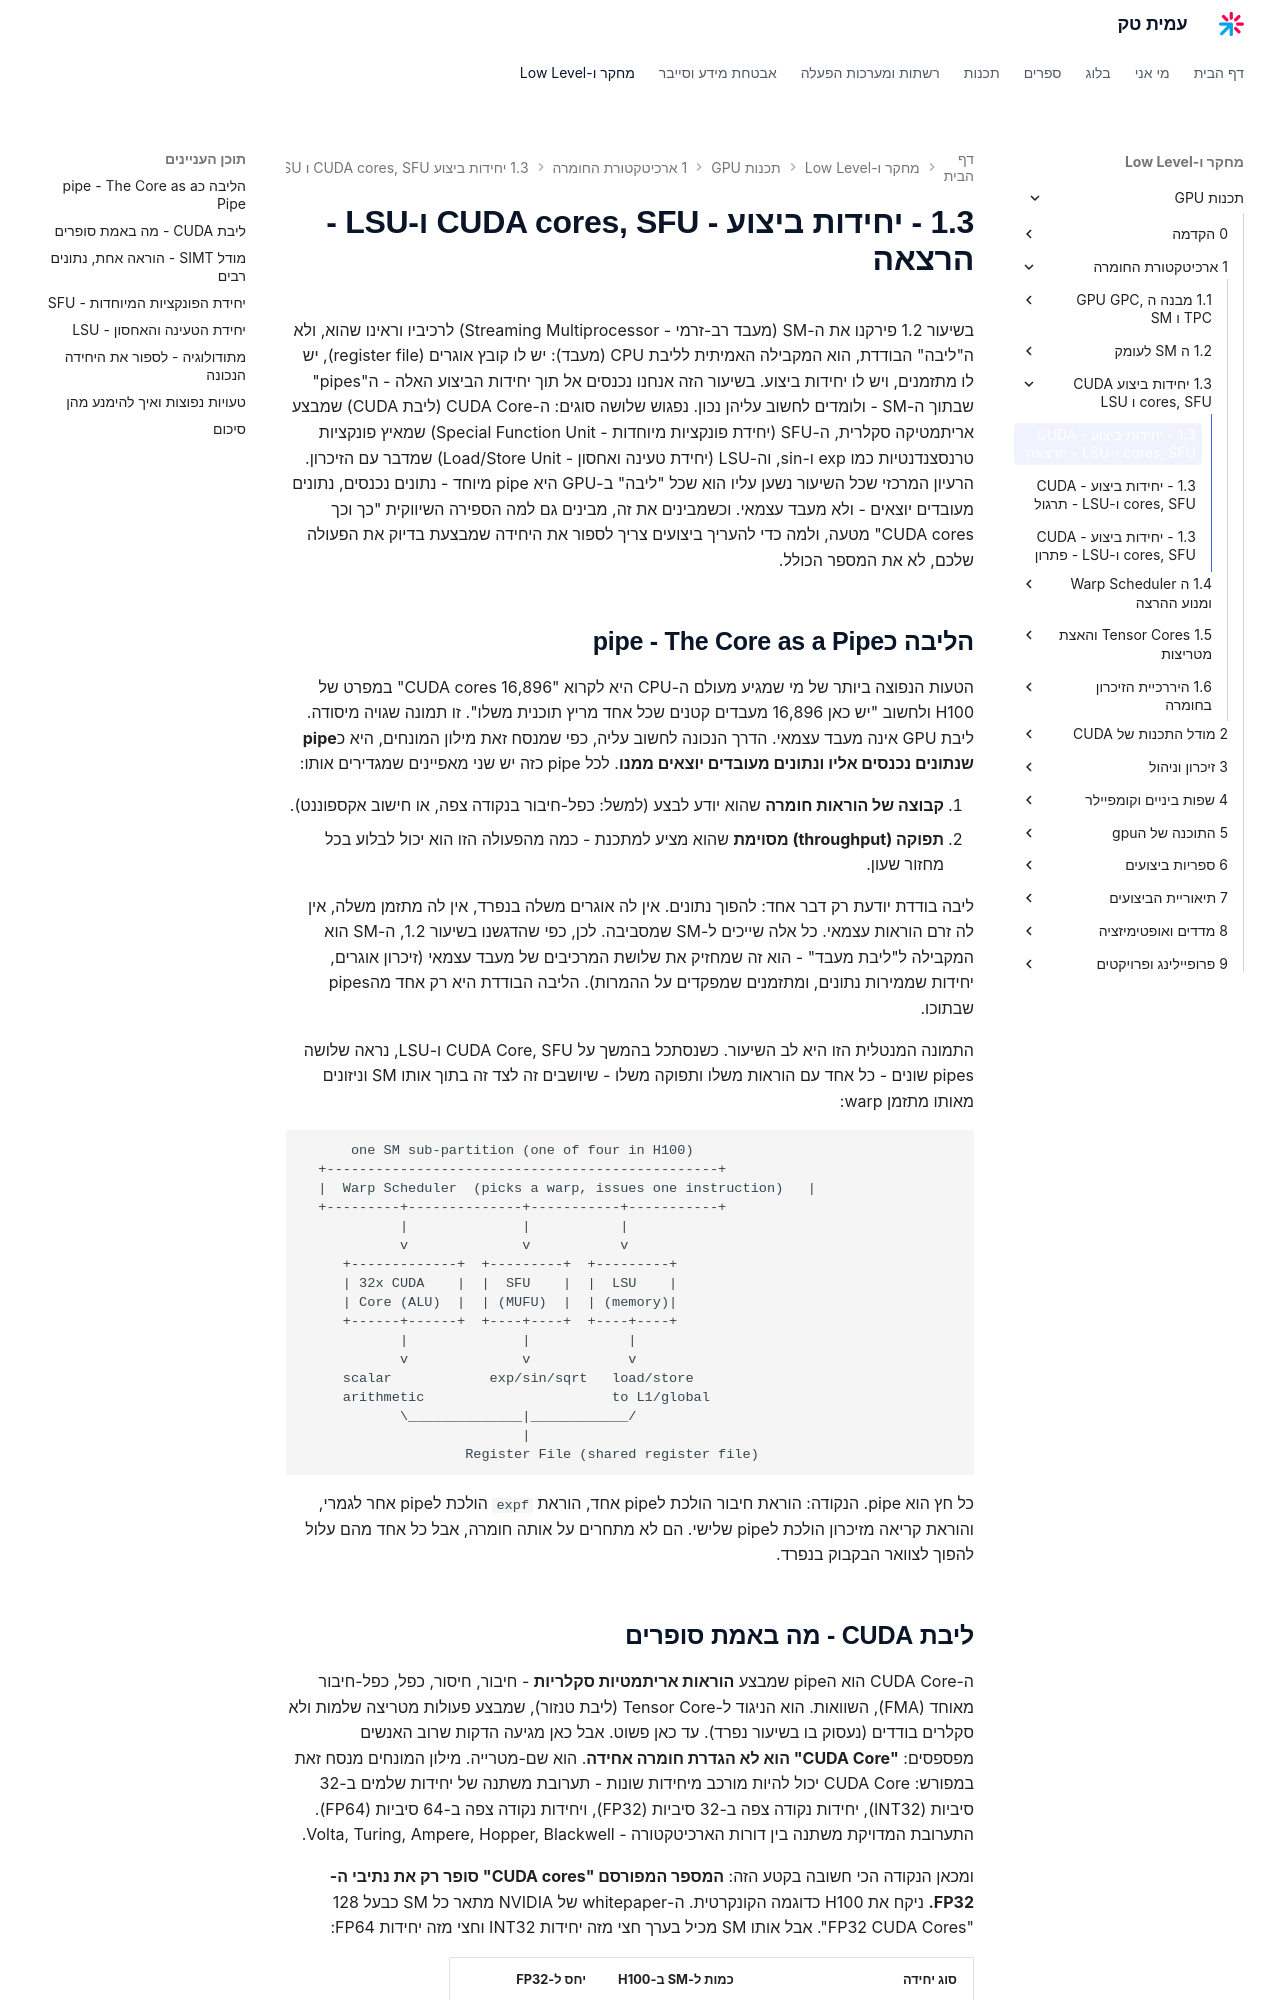

repository: AmitPinchasi/amittech · page: תכנות-GPU/1 - ארכיטקטורת החומרה/1.3 - יחידות ביצוע - CUDA cores, SFU ו-LSU/1.3 - יחידות ביצוע - CUDA cores, SFU ו-LSU - הרצאה/index.html · generator: mkdocs

בשיעור 1.2 פירקנו את ה-SM (מעבד רב-זרמי - Streaming Multiprocessor) לרכיביו וראינו שהוא, ולא ה"ליבה" הבודדת, הוא המקבילה האמיתית לליבת CPU (מעבד): יש לו קובץ אוגרים (register file), יש לו מתזמנים, ויש לו יחידות ביצוע. בשיעור הזה אנחנו נכנסים אל תוך יחידות הביצוע האלה - ה"pipes" שבתוך ה-SM - ולומדים לחשוב עליהן נכון. נפגוש שלושה סוגים: ה-CUDA Core (ליבת CUDA) שמבצע אריתמטיקה סקלרית, ה-SFU (יחידת פונקציות מיוחדות - Special Function Unit) שמאיץ פונקציות טרנסצנדנטיות כמו exp ו-sin, וה-LSU (יחידת טעינה ואחסון - Load/Store Unit) שמדבר עם הזיכרון. הרעיון המרכזי שכל השיעור נשען עליו הוא שכל "ליבה" ב-GPU היא pipe מיוחד - נתונים נכנסים, נתונים מעובדים יוצאים - ולא מעבד עצמאי. וכשמבינים את זה, מבינים גם למה הספירה השיווקית "כך וכך CUDA cores" מטעה, ולמה כדי להעריך ביצועים צריך לספור את היחידה שמבצעת בדיוק את הפעולה שלכם, לא את המספר הכולל.

## הליבה כpipe - The Core as a Pipe

הטעות הנפוצה ביותר של מי שמגיע מעולם ה-CPU היא לקרוא "16,896 CUDA cores" במפרט של H100 ולחשוב "יש כאן 16,896 מעבדים קטנים שכל אחד מריץ תוכנית משלו". זו תמונה שגויה מיסודה. ליבת GPU אינה מעבד עצמאי. הדרך הנכונה לחשוב עליה, כפי שמנסח זאת מילון המונחים, היא כ**pipe שנתונים נכנסים אליו ונתונים מעובדים יוצאים ממנו**. לכל pipe כזה יש שני מאפיינים שמגדירים אותו:

1. **קבוצה של הוראות חומרה** שהוא יודע לבצע (למשל: כפל-חיבור בנקודה צפה, או חישוב אקספוננט).
2. **תפוקה (throughput) מסוימת** שהוא מציע למתכנת - כמה מהפעולה הזו הוא יכול לבלוע בכל מחזור שעון.

ליבה בודדת יודעת רק דבר אחד: להפוך נתונים. אין לה אוגרים משלה בנפרד, אין לה מתזמן משלה, אין לה זרם הוראות עצמאי. כל אלה שייכים ל-SM שמסביבה. לכן, כפי שהדגשנו בשיעור 1.2, ה-SM הוא המקבילה ל"ליבת מעבד" - הוא זה שמחזיק את שלושת המרכיבים של מעבד עצמאי (זיכרון אוגרים, יחידות שממירות נתונים, ומתזמנים שמפקדים על ההמרות). הליבה הבודדת היא רק אחד מהpipes שבתוכו.

התמונה המנטלית הזו היא לב השיעור. כשנסתכל בהמשך על CUDA Core, SFU ו-LSU, נראה שלושה pipes שונים - כל אחד עם הוראות משלו ותפוקה משלו - שיושבים זה לצד זה בתוך אותו SM וניזונים מאותו מתזמן warp:

```text
      one SM sub-partition (one of four in H100)
  +------------------------------------------------+
  |  Warp Scheduler  (picks a warp, issues one instruction)   |
  +---------+--------------+-----------+-----------+
            |              |           |
            v              v           v
     +-------------+  +---------+  +---------+
     | 32x CUDA    |  |  SFU    |  |  LSU    |
     | Core (ALU)  |  | (MUFU)  |  | (memory)|
     +------+------+  +----+----+  +----+----+
            |              |            |
            v              v            v
     scalar            exp/sin/sqrt   load/store
     arithmetic                       to L1/global
            \______________|____________/
                           |
                    Register File (shared register file)
```

כל חץ הוא pipe. הנקודה: הוראת חיבור הולכת לpipe אחד, הוראת `expf` הולכת לpipe אחר לגמרי, והוראת קריאה מזיכרון הולכת לpipe שלישי. הם לא מתחרים על אותה חומרה, אבל כל אחד מהם עלול להפוך לצוואר הבקבוק בנפרד.
